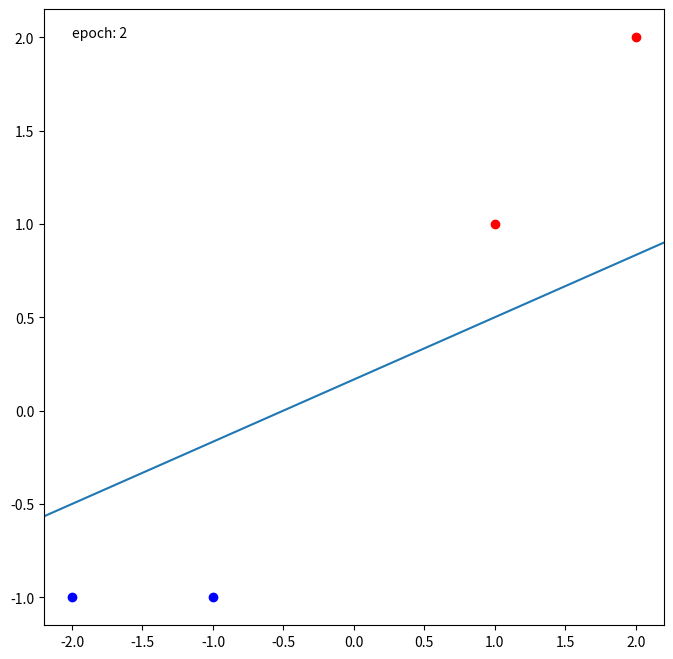

Python code for this plot:
from matplotlib.animation import FuncAnimation
import matplotlib.pyplot as plt
import numpy as np

def activation(sigma):
    return 1 if sigma >= 0 else 0

fig, ax = plt.subplots(figsize=(8, 8))

# creating a plot
lines_plotted = plt.plot([])  
line_plotted = lines_plotted[0]

x_lim = (-2.2, 2.2)
ax.set_xlim(x_lim)

tx_epoch = ax.text(-2, 2, '')

X = np.array([
    [1, 1],
    [2, 2],
    [-1, -1],
    [-2, -1]
])
Y = np.array([
    [1], [1],
    [0], [0]
])

x1 = [1, 2, -1, -2]
x2 = [1, 2, -1, -1]
plt.plot(
    x1[:2], x2[:2], 'or',
    x1[2:], x2[2:], 'ob',
)

# weights initialization
w = np.array([-1, 0])

# bias initialization
b = 0

eta = 0.1

xp = np.linspace(x_lim[0], x_lim[1])
yp = []

max_epochs = 10
epoch = 0
stop = False
while not stop:
    has_error = False
    for x, y in zip(X, Y):
        sigma = np.dot(w, x) + b
        y_hat = activation(sigma)
        error = y - y_hat
        if error != 0:
            b = b + eta * error
            w = w + eta * error * x
            has_error = True
        # print(x, w, y, y_hat, error)
    epoch += 1
    yp.append(-w[0]/w[1]*xp - b/w[1] if w[1] != 0 else 0*xp)
    stop = not has_error or epoch >= max_epochs

def animate(i):
    line_plotted.set_data((xp, yp[i]))
    tx_epoch.set_text(f'epoch: {i+1}')
    return ([plt, tx_epoch])

ani = FuncAnimation(fig, animate, repeat=True, frames=epoch-1, interval=1000)

print(ani.to_jshtml())

plt.close()
